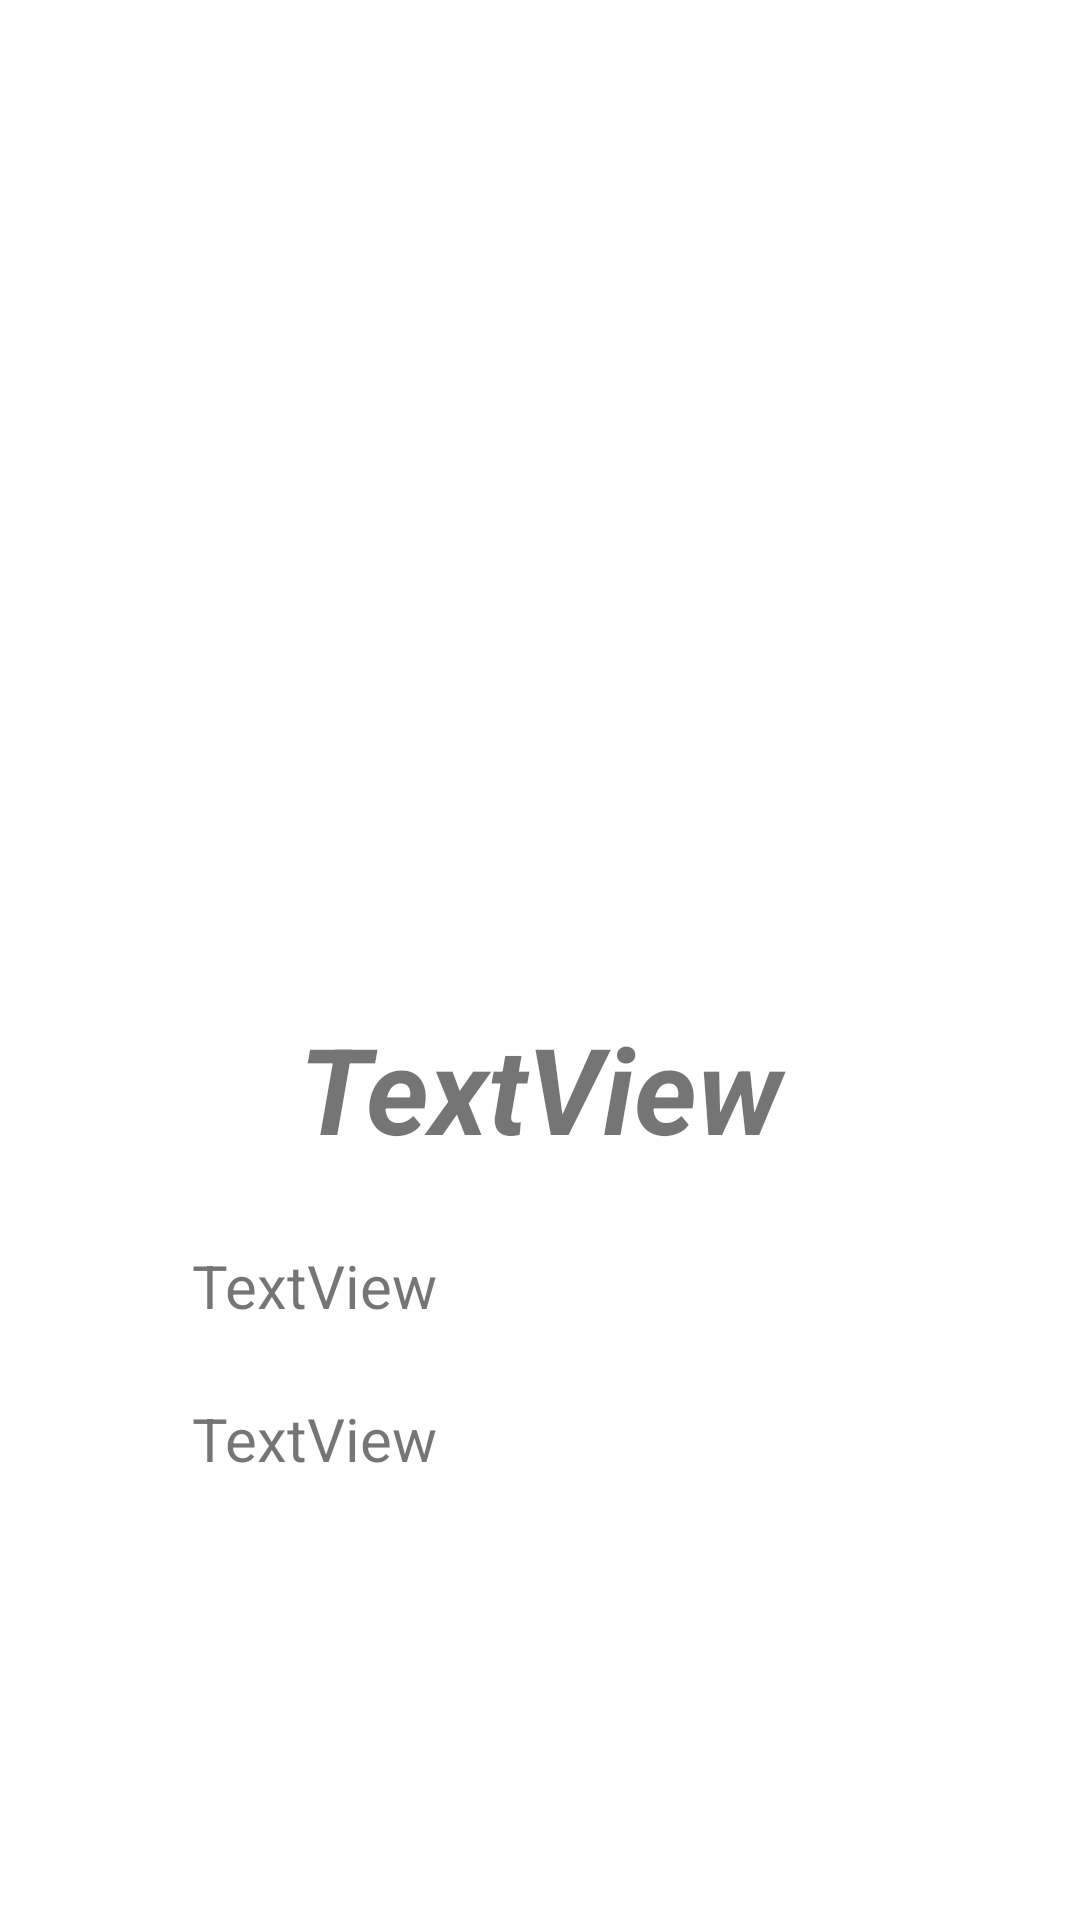

Here is an Android app screen rendered from its layout file. Give the layout XML and the strings, colors and styles it references.
<!-- AndroidManifest.xml: application theme Theme.Phonebook_Contacts -->
<!-- res/layout/activity_contact_details.xml -->
<?xml version="1.0" encoding="utf-8"?>
<androidx.constraintlayout.widget.ConstraintLayout xmlns:android="http://schemas.android.com/apk/res/android"
    xmlns:app="http://schemas.android.com/apk/res-auto"
    xmlns:tools="http://schemas.android.com/tools"
    android:layout_width="match_parent"
    android:layout_height="match_parent"
    tools:context=".contactDetailsActivity">

    <ImageView
        android:id="@+id/ivContact2"
        android:layout_width="0dp"
        android:layout_height="0dp"
        android:layout_marginTop="20dp"
        app:layout_constraintBottom_toTopOf="@+id/guideline2"
        app:layout_constraintEnd_toEndOf="parent"
        app:layout_constraintStart_toStartOf="parent"
        app:layout_constraintTop_toTopOf="parent"
        tools:srcCompat="@tools:sample/avatars" />

    <androidx.constraintlayout.widget.Guideline
        android:id="@+id/guideline2"
        android:layout_width="wrap_content"
        android:layout_height="wrap_content"
        android:orientation="horizontal"
        app:layout_constraintGuide_percent="0.5"/>

    <TextView
        android:id="@+id/tvname2"
        android:layout_width="0dp"
        android:layout_height="50dp"
        android:layout_marginTop="16dp"
        android:text="TextView"
        android:textAlignment="center"
        android:textSize="40sp"
        android:textStyle="bold|italic"
        app:layout_constraintEnd_toEndOf="parent"
        app:layout_constraintHorizontal_bias="0.0"
        app:layout_constraintStart_toStartOf="parent"
        app:layout_constraintTop_toBottomOf="@+id/ivContact2" />

    <TextView
        android:id="@+id/tvphone2"
        android:layout_width="0dp"
        android:layout_height="30dp"
        android:layout_marginStart="8dp"
        android:layout_marginTop="8dp"
        android:layout_marginEnd="16dp"
        android:text="TextView"
        android:textSize="20sp"
        app:layout_constraintBottom_toBottomOf="@+id/imageView3"
        app:layout_constraintEnd_toEndOf="parent"
        app:layout_constraintStart_toEndOf="@+id/imageView3"
        app:layout_constraintTop_toTopOf="@+id/imageView3" />

    <TextView
        android:id="@+id/tvemail2"
        android:layout_width="0dp"
        android:layout_height="30dp"
        android:layout_marginStart="8dp"
        android:layout_marginEnd="16dp"
        android:text="TextView"
        android:textSize="20sp"
        app:layout_constraintBottom_toBottomOf="@+id/imageView4"
        app:layout_constraintEnd_toEndOf="parent"
        app:layout_constraintStart_toEndOf="@+id/imageView4"
        app:layout_constraintTop_toTopOf="@+id/imageView4" />

    <ImageView
        android:id="@+id/imageView3"
        android:layout_width="40dp"
        android:layout_height="40dp"
        android:layout_marginStart="16dp"
        android:layout_marginTop="20dp"
        app:layout_constraintStart_toStartOf="parent"
        app:layout_constraintTop_toBottomOf="@+id/tvname2"
        app:srcCompat="@drawable/ic_baseline_phone_24" />

    <ImageView
        android:id="@+id/imageView4"
        android:layout_width="40dp"
        android:layout_height="40dp"
        android:layout_marginStart="16dp"
        android:layout_marginTop="15dp"
        app:layout_constraintStart_toStartOf="parent"
        app:layout_constraintTop_toBottomOf="@+id/imageView3"
        app:srcCompat="@drawable/ic_baseline_contact_mail_24" />

    <Button
        android:id="@+id/btnCall"
        android:layout_width="121dp"
        android:layout_height="45dp"
        android:layout_marginStart="50dp"
        android:layout_marginTop="50dp"
        android:layout_marginBottom="100dp"
        android:text="Call"
        app:layout_constraintBottom_toBottomOf="parent"
        app:layout_constraintStart_toStartOf="parent"
        app:layout_constraintTop_toBottomOf="@+id/tvemail2" />

    <Button
        android:id="@+id/btnMessage"
        android:layout_width="133dp"
        android:layout_height="45dp"
        android:layout_marginTop="50dp"
        android:layout_marginEnd="50dp"
        android:layout_marginBottom="100dp"
        android:text="Message"
        app:layout_constraintBottom_toBottomOf="parent"
        app:layout_constraintEnd_toEndOf="parent"
        app:layout_constraintTop_toBottomOf="@+id/tvemail2" />

</androidx.constraintlayout.widget.ConstraintLayout>
<!-- resources referenced by this layout -->
<resources>
  <style name="Theme.Phonebook_Contacts" parent="Theme.MaterialComponents.DayNight.DarkActionBar">
          
          <item name="colorPrimary">@color/purple_500</item>
          <item name="colorPrimaryVariant">@color/purple_700</item>
          <item name="colorOnPrimary">@color/white</item>
          
          <item name="colorSecondary">@color/teal_200</item>
          <item name="colorSecondaryVariant">@color/teal_700</item>
          <item name="colorOnSecondary">@color/black</item>
          
          <item name="android:statusBarColor" tools:targetApi="l">?attr/colorPrimaryVariant</item>
          
      </style>
  <!-- not gathered from this repository: default colours our renderer supplied (Android Studio template values) -->
  <color name="purple_500">#FF6200EE</color>
  <color name="purple_700">#FF3700B3</color>
  <color name="teal_200">#FF03DAC5</color>
  <color name="teal_700">#FF018786</color>
  <color name="black">#FF000000</color>
  <color name="white">#FFFFFFFF</color>
</resources>
